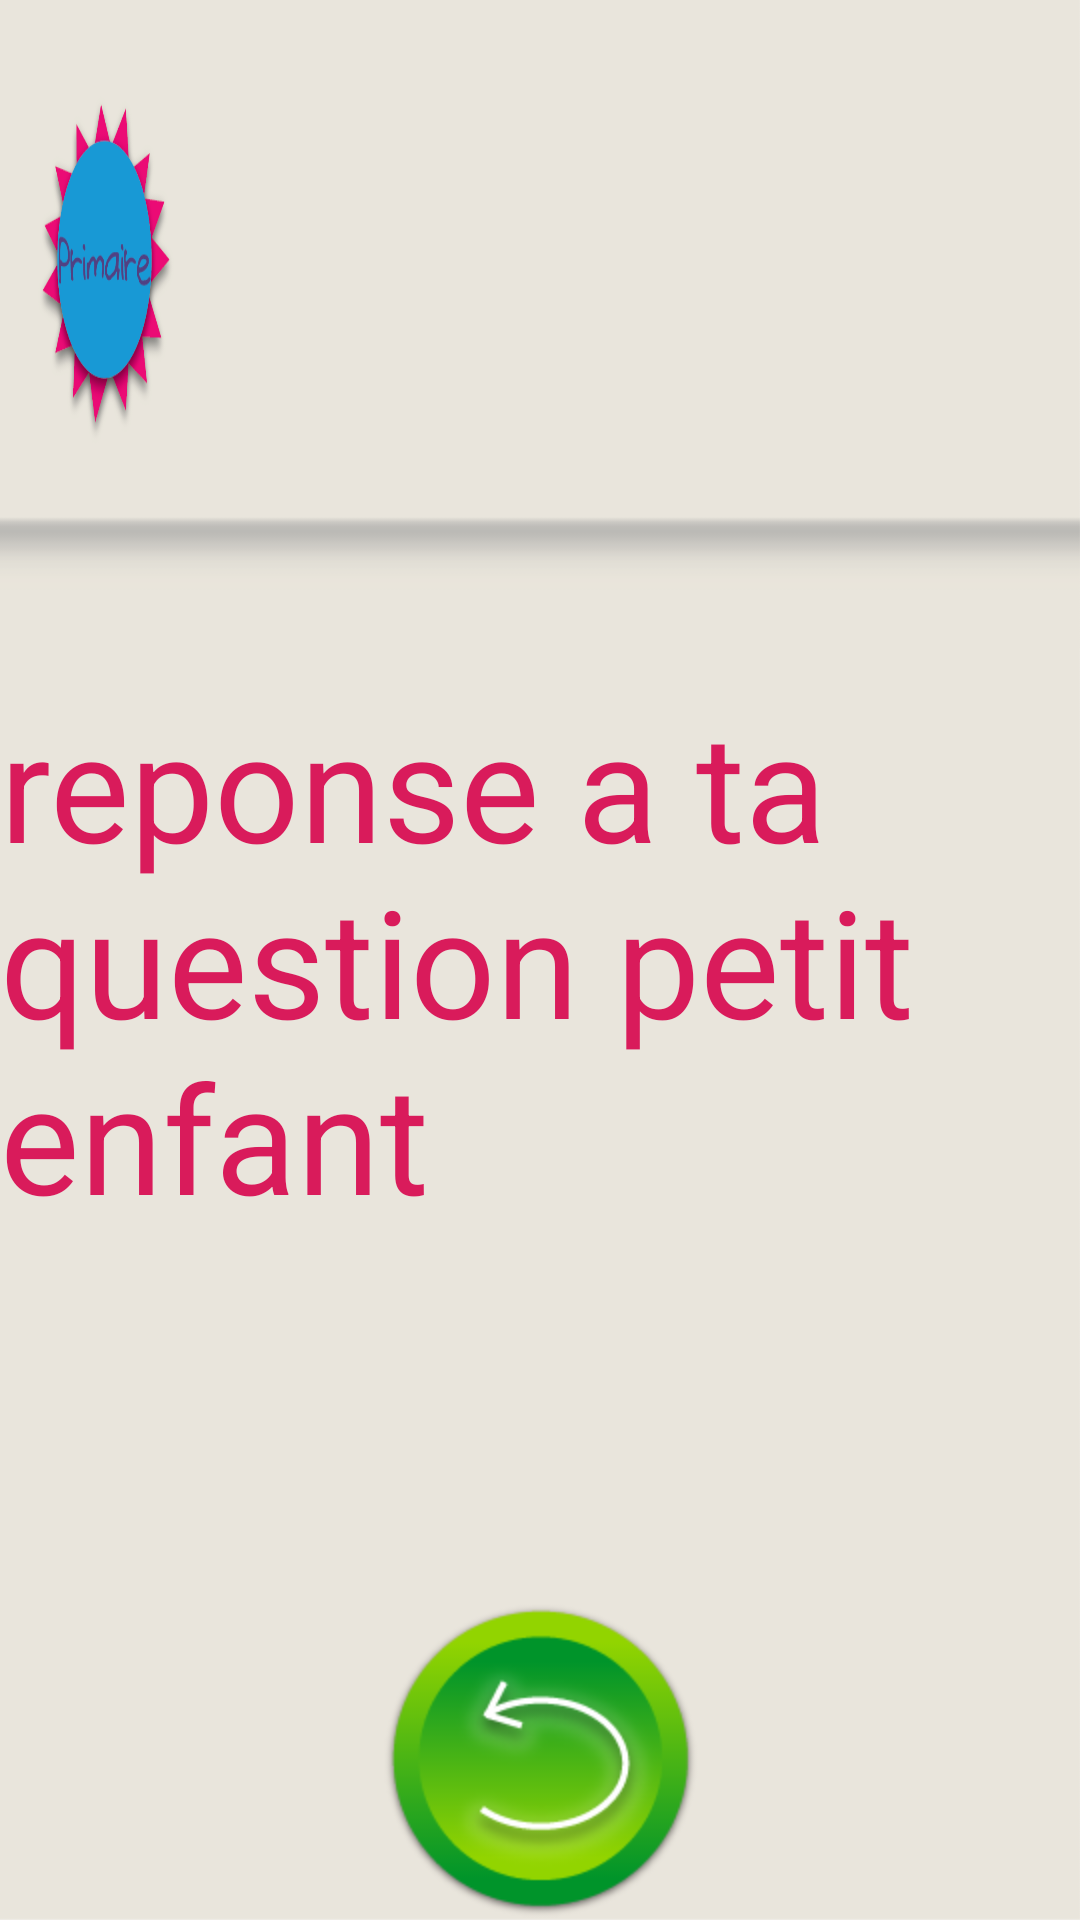

Layout XML and referenced resources for this Android screen:
<!-- AndroidManifest.xml: fallback theme Theme.MaterialComponents.DayNight.NoActionBar -->
<!-- res/layout/activity_aide.xml -->
<RelativeLayout xmlns:android="http://schemas.android.com/apk/res/android"
    xmlns:tools="http://schemas.android.com/tools"
    android:layout_width="match_parent"
    android:layout_height="match_parent"
    android:background="@drawable/back_frise"
    tools:context="${relativePackage}.${activityClass}" >

    <TextView
        android:id="@+id/texte_aide"
        android:layout_width="wrap_content"
        android:layout_height="wrap_content"
        android:layout_centerVertical="true"
        android:layout_centerHorizontal="true"
        android:text="reponse a ta question petit enfant"
        android:textAppearance="?android:attr/textAppearanceLarge"
        android:textColor="@color/fushia"
        android:textSize="50dp" />

    <Button
        android:id="@+id/bouton_retour"
        android:layout_width="wrap_content"
        android:layout_height="wrap_content"
        android:layout_alignParentBottom="true"
        android:layout_centerHorizontal="true"
        android:background="@drawable/back" />
    
</RelativeLayout>
<!-- resources referenced by this layout -->
<resources>
  <color name="fushia">#D91B5B</color>
  <!-- drawable back: png bitmap (drawable-hdpi, 20790 bytes) -->
  <!-- drawable back_frise: png bitmap (drawable-hdpi, 68675 bytes) -->
</resources>
